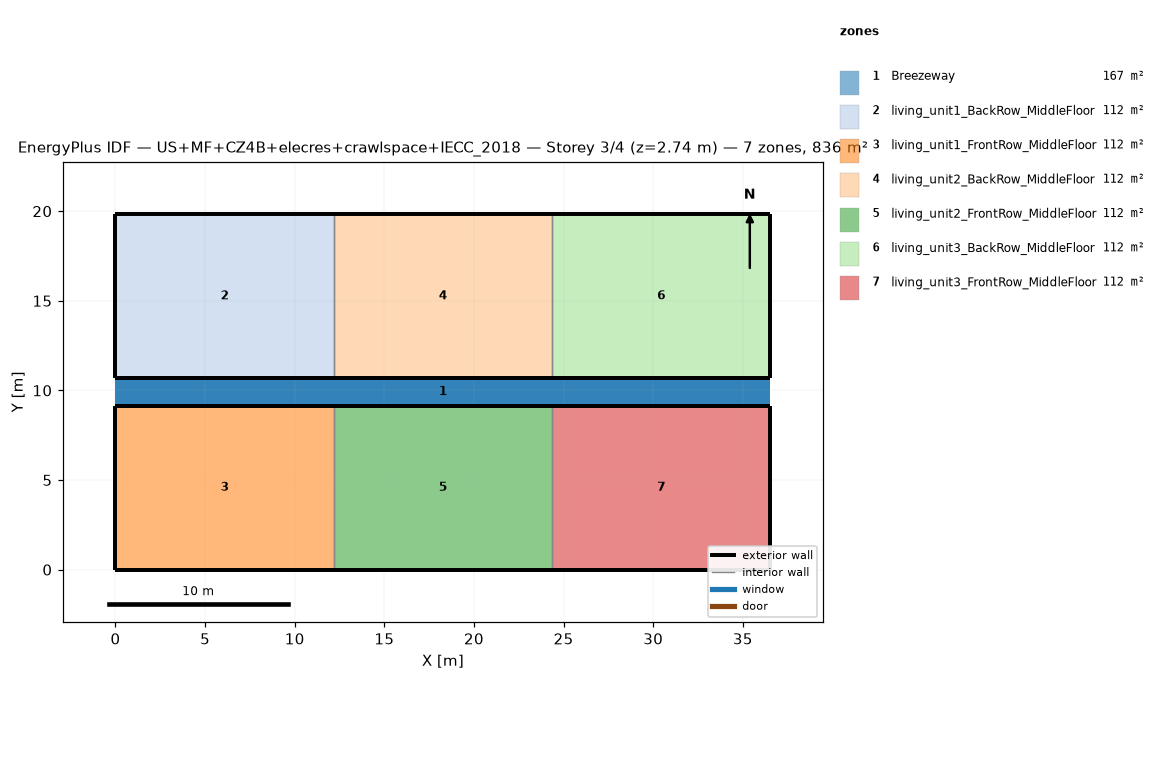
=== STOREY PLAN SPEC (per zone: floor XY polygon, exterior-wall plan segments, windows/doors) ===
zone 1: Breezeway  (167.0 m²)
  floor: (36.54, 9.16) (0.00, 9.16) (0.00, 10.68) (36.54, 10.68)
  floor: (36.54, 9.16) (0.00, 9.16) (0.00, 10.68) (36.54, 10.68)
  floor: (36.54, 9.16) (0.00, 9.16) (0.00, 10.68) (36.54, 10.68)
zone 2: living_unit1_BackRow_MiddleFloor  (111.5 m²)
  floor: (12.18, 10.68) (0.00, 10.68) (0.00, 19.84) (12.18, 19.84)
  exterior wall: (0.00, 10.68) – (12.18, 10.68)  [12.2 m]
  exterior wall: (12.18, 19.84) – (0.00, 19.84)  [12.2 m]
  exterior wall: (0.00, 19.84) – (0.00, 10.68)  [9.2 m]
  interior walls: 1
zone 3: living_unit1_FrontRow_MiddleFloor  (111.5 m²)
  floor: (12.18, 0.00) (0.00, 0.00) (0.00, 9.16) (12.18, 9.16)
  exterior wall: (0.00, 0.00) – (12.18, 0.00)  [12.2 m]
  exterior wall: (12.18, 9.16) – (0.00, 9.16)  [12.2 m]
  exterior wall: (0.00, 9.16) – (0.00, 0.00)  [9.2 m]
  interior walls: 1
zone 4: living_unit2_BackRow_MiddleFloor  (111.5 m²)
  floor: (24.36, 10.68) (12.18, 10.68) (12.18, 19.84) (24.36, 19.84)
  exterior wall: (12.18, 10.68) – (24.36, 10.68)  [12.2 m]
  exterior wall: (24.36, 19.84) – (12.18, 19.84)  [12.2 m]
  interior walls: 2
zone 5: living_unit2_FrontRow_MiddleFloor  (111.5 m²)
  floor: (24.36, 0.00) (12.18, 0.00) (12.18, 9.16) (24.36, 9.16)
  exterior wall: (12.18, 0.00) – (24.36, 0.00)  [12.2 m]
  exterior wall: (24.36, 9.16) – (12.18, 9.16)  [12.2 m]
  interior walls: 2
zone 6: living_unit3_BackRow_MiddleFloor  (111.5 m²)
  floor: (36.54, 10.68) (24.36, 10.68) (24.36, 19.84) (36.54, 19.84)
  exterior wall: (24.36, 10.68) – (36.54, 10.68)  [12.2 m]
  exterior wall: (36.54, 10.68) – (36.54, 19.84)  [9.2 m]
  exterior wall: (36.54, 19.84) – (24.36, 19.84)  [12.2 m]
  interior walls: 1
zone 7: living_unit3_FrontRow_MiddleFloor  (111.5 m²)
  floor: (36.54, 0.00) (24.36, 0.00) (24.36, 9.16) (36.54, 9.16)
  exterior wall: (24.36, 0.00) – (36.54, 0.00)  [12.2 m]
  exterior wall: (36.54, 0.00) – (36.54, 9.16)  [9.2 m]
  exterior wall: (36.54, 9.16) – (24.36, 9.16)  [12.2 m]
  interior walls: 1

=== DERIVED (storey summary) ===
Building: US+MF+CZ4B+elecres+crawlspace+IECC_2018
Storey: 3 of 4  (floor level z = 2.74 m)
Storey gross floor area: 836.2 m²
Zones on this storey: 7
  - Breezeway: floor 167.0 m²
  - living_unit1_BackRow_MiddleFloor: floor 111.5 m²; exterior wall 33.5 m (86.9 m²); WWR 0.0%
  - living_unit1_FrontRow_MiddleFloor: floor 111.5 m²; exterior wall 33.5 m (86.9 m²); WWR 0.0%
  - living_unit2_BackRow_MiddleFloor: floor 111.5 m²; exterior wall 24.4 m (63.1 m²); WWR 0.0%
  - living_unit2_FrontRow_MiddleFloor: floor 111.5 m²; exterior wall 24.4 m (63.1 m²); WWR 0.0%
  - living_unit3_BackRow_MiddleFloor: floor 111.5 m²; exterior wall 33.5 m (86.9 m²); WWR 0.0%
  - living_unit3_FrontRow_MiddleFloor: floor 111.5 m²; exterior wall 33.5 m (86.9 m²); WWR 0.0%
Zone adjacency (shared interzone walls):
  - living_unit1_BackRow_MiddleFloor ↔ living_unit2_BackRow_MiddleFloor
  - living_unit1_FrontRow_MiddleFloor ↔ living_unit2_FrontRow_MiddleFloor
  - living_unit2_BackRow_MiddleFloor ↔ living_unit3_BackRow_MiddleFloor
  - living_unit2_FrontRow_MiddleFloor ↔ living_unit3_FrontRow_MiddleFloor